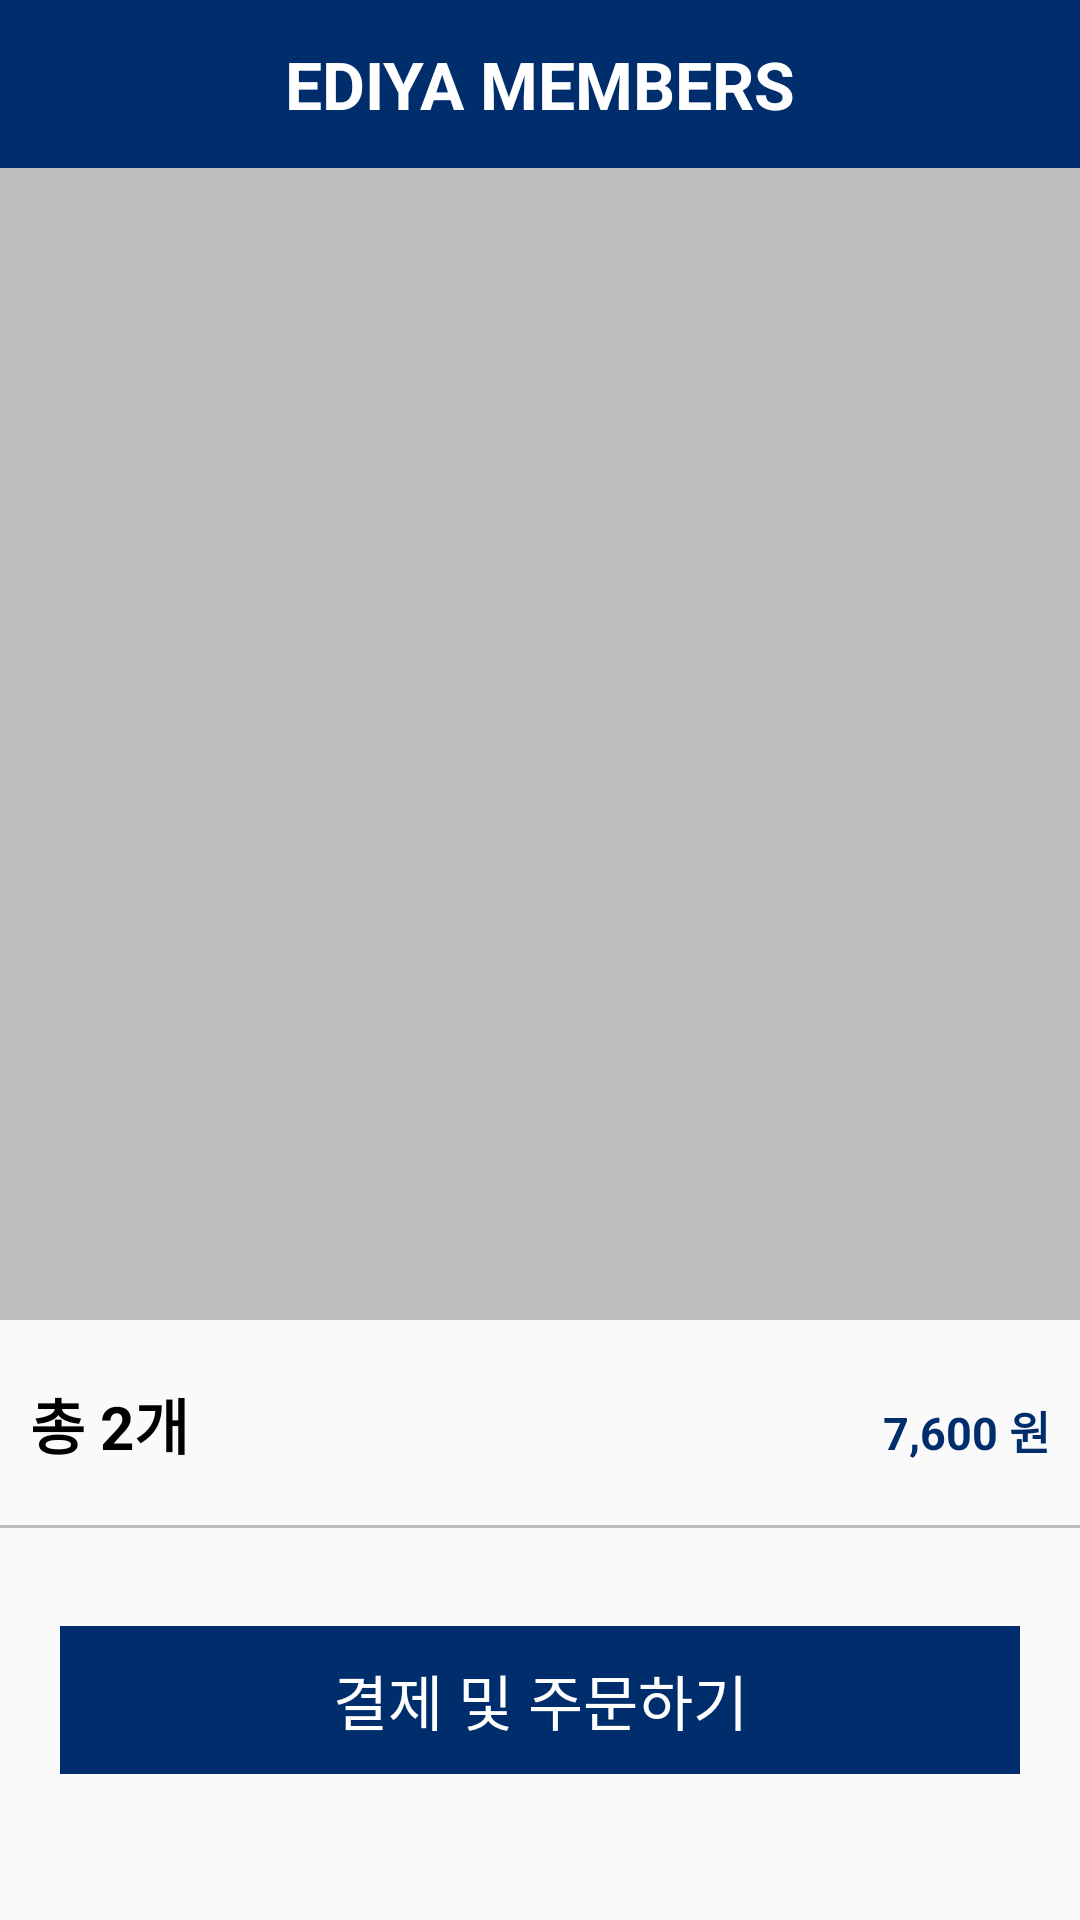

Here is an Android app screen rendered from its layout file. Give the layout XML and the strings, colors and styles it references.
<!-- AndroidManifest.xml: application theme Theme.Homework -->
<!-- res/layout/shopping_basket_page.xml -->
<?xml version="1.0" encoding="utf-8"?>
<androidx.constraintlayout.widget.ConstraintLayout xmlns:android="http://schemas.android.com/apk/res/android"
    android:layout_width="match_parent"
    android:layout_height="match_parent"
    xmlns:app="http://schemas.android.com/apk/res-auto"
    xmlns:tools="http://schemas.android.com/tools">

    <androidx.appcompat.widget.Toolbar
        android:id="@+id/tool_bar"
        android:layout_width="match_parent"
        android:layout_height="wrap_content"
        android:background="@color/ediya_color"
        app:layout_constraintEnd_toEndOf="parent"
        app:layout_constraintStart_toStartOf="parent"
        app:layout_constraintTop_toTopOf="parent"
        app:contentInsetStart="0dp"
        android:minHeight="?attr/actionBarSize"
        >
        <TextView
            android:layout_width="wrap_content"
            android:layout_height="wrap_content"
            android:text="EDIYA MEMBERS"
            android:textSize="22dp"
            android:textColor="@color/white"
            android:layout_gravity="center"
            android:textStyle="bold"/>

    </androidx.appcompat.widget.Toolbar>

    <ScrollView
        android:id="@+id/shopping_scrollview"
        android:layout_width="match_parent"
        android:layout_height="0dp"
        app:layout_constraintHeight_percent="0.6"
        android:background="@color/border_color"
        app:layout_constraintTop_toBottomOf="@+id/tool_bar"
        >

        <LinearLayout
            android:id="@+id/shopping_basket_linear_layout"
            android:layout_width="match_parent"
            android:layout_height="wrap_content"
            android:orientation="vertical"
            app:layout_constraintTop_toTopOf="parent">

        </LinearLayout>
    </ScrollView>

    <LinearLayout
        android:id="@+id/item_summary"
        android:layout_width="match_parent"
        android:layout_height="wrap_content"
        android:background="@drawable/layout_button_bottom_border"
        android:orientation="horizontal"
        android:paddingTop="20dp"
        android:paddingBottom="20dp"
        app:layout_constraintEnd_toEndOf="parent"
        app:layout_constraintStart_toStartOf="parent"
        app:layout_constraintTop_toBottomOf="@+id/shopping_scrollview">

        <TextView
            android:id="@+id/all_amount_text"
            android:layout_width="0dp"
            android:layout_height="wrap_content"
            android:layout_weight="0.8"
            android:paddingLeft="10dp"
            android:text="총 2개"
            android:textColor="@color/black"
            android:textSize="20dp"
            android:textStyle="bold" />

        <TextView
            android:id="@+id/all_price_text"
            android:layout_width="0dp"
            android:layout_height="wrap_content"
            android:layout_weight="0.3"
            android:text="7,600 원"
            android:textColor="@color/ediya_color"
            android:textSize="15dp"
            android:gravity="right"
            android:paddingRight="10dp"
            android:textStyle="bold" />
    </LinearLayout>

    <Button
        android:id="@+id/order_confirm_button"
        android:layout_width="match_parent"
        android:layout_height="wrap_content"
        android:text="결제 및 주문하기"
        android:textSize="20dp"
        android:layout_marginLeft="20dp"
        android:layout_marginRight="20dp"
        app:layout_constraintBottom_toBottomOf="parent"
        app:layout_constraintVertical_bias="0.4"
        app:layout_constraintTop_toBottomOf="@+id/item_summary"/>
    <LinearLayout
        android:id="@+id/linear_in_deleting_basket"
        android:layout_width="match_parent"
        android:layout_height="wrap_content"
        app:layout_constraintBottom_toBottomOf="parent"
        app:layout_constraintVertical_bias="0.4"
        app:layout_constraintTop_toBottomOf="@+id/item_summary"
        android:orientation="horizontal">
        <Button
            android:id="@+id/select_all_button"
            android:layout_width="0dp"
            android:layout_height="wrap_content"
            android:layout_weight="1"
            android:text="전체 선택"
            android:textSize="20dp"
            android:visibility="invisible"
            android:textColor="@color/black"
            android:background="@drawable/shopping_basket_button"
            android:layout_marginLeft="10dp"
            android:layout_marginRight="10dp"
            />
        <Button
            android:id="@+id/delete_button"
            android:layout_width="0dp"
            android:layout_height="wrap_content"
            android:layout_weight="1"
            android:text="삭제 하기"
            android:visibility="invisible"
            android:textSize="20dp"
            android:layout_marginLeft="10dp"
            android:layout_marginRight="10dp"/>


    </LinearLayout>



</androidx.constraintlayout.widget.ConstraintLayout>
<!-- resources referenced by this layout -->
<resources>
  <color name="black">#FF000000</color>
  <color name="border_color">#BDBDBD</color>
  <color name="ediya_color">#002e6c</color>
  <color name="white">#FFFFFFFF</color>
  <!-- drawable layout_button_bottom_border (drawable) -->
  <?xml version="1.0" encoding="utf-8"?>
  <layer-list xmlns:android="http://schemas.android.com/apk/res/android">
  <item android:left="-5dp"
      android:right="-5dp"
      android:top="-5dp">
      <shape android:shape="rectangle">
          <stroke android:width="1dp"
              android:color="@color/border_color"/>
      </shape>
  </item>
  </layer-list>
  <!-- drawable shopping_basket_button (drawable) -->
  <?xml version="1.0" encoding="utf-8"?>
  <shape xmlns:android="http://schemas.android.com/apk/res/android">
  <solid android:color="@color/white"/>
      <stroke android:color="@color/border_color"
          android:width="1dp"/>
  
  </shape>
  <style name="Theme.Homework" parent="Theme.AppCompat.Light.NoActionBar">
  <item name="android:buttonStyle">@style/ediya_button</item>
          <item name="android:statusBarColor">@color/ediya_color</item>
          <item name="android:windowNoTitle">true</item>
          <item name="android:windowActionBar">true</item>
  
      </style>
  <style name="ediya_button">
          <item name="android:textColor">@color/white</item>
          <item name="android:gravity">center</item>
          <item name="android:paddingTop">10dp</item>
          <item name="android:paddingBottom">10dp</item>
          <item name="android:background">@drawable/button_border</item>
          
      </style>
  <!-- drawable button_border (drawable) -->
  <?xml version="1.0" encoding="utf-8"?>
  <shape xmlns:android="http://schemas.android.com/apk/res/android">
  
      <solid android:color="@color/ediya_color"></solid>
      <stroke android:color="@color/ediya_color"></stroke>
  
  </shape>
</resources>
